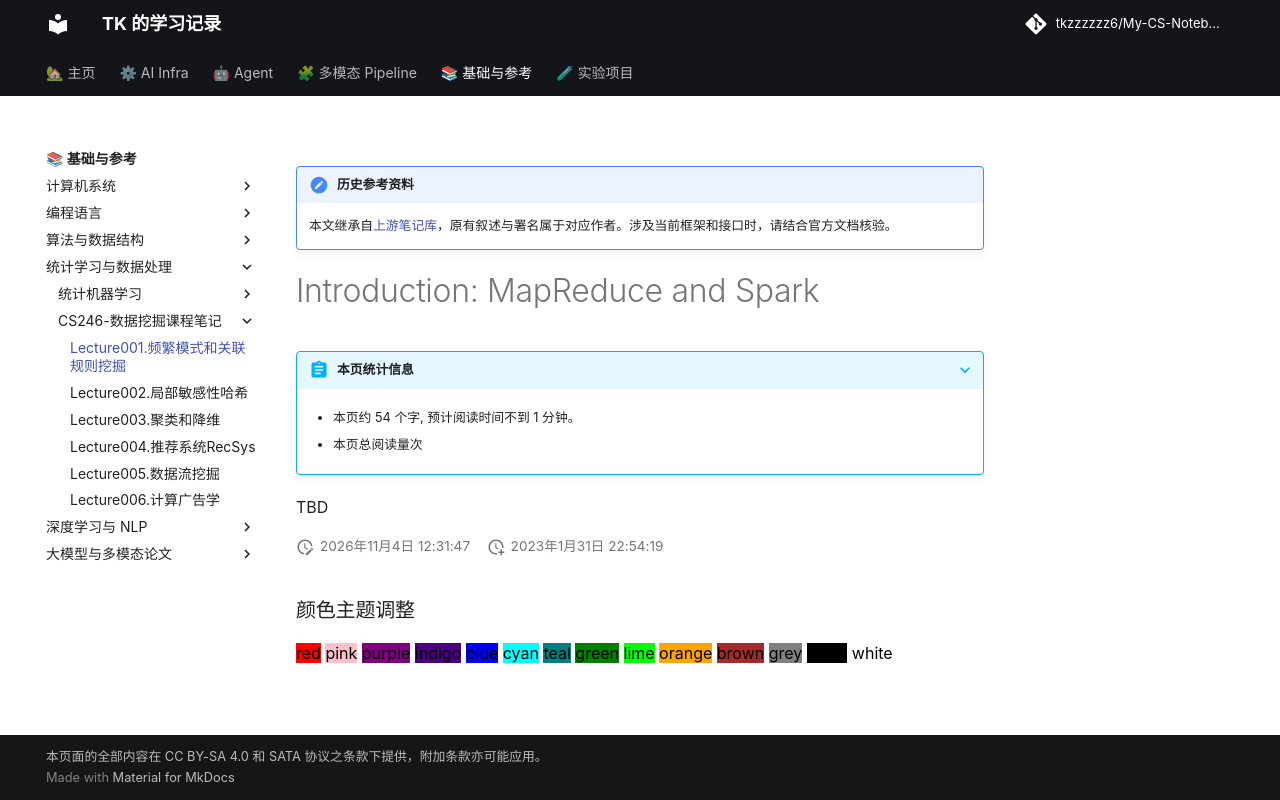

repository: tkzzzzzz6/My-CS-Notebook · page: ML/CS246/Lecture001.频繁模式和关联规则挖掘/index.html · generator: mkdocs

!!! note "历史参考资料"
    本文继承自[上游笔记库](https://github.com/zwygit2025/My-CS-Notebook/blob/a94d023/docs/ML/CS246/Lecture001.%E9%A2%91%E7%B9%81%E6%A8%A1%E5%BC%8F%E5%92%8C%E5%85%B3%E8%81%94%E8%A7%84%E5%88%99%E6%8C%96%E6%8E%98.md)，原有叙述与署名属于对应作者。涉及当前框架和接口时，请结合官方文档核验。

# Introduction: MapReduce and Spark

TBD
